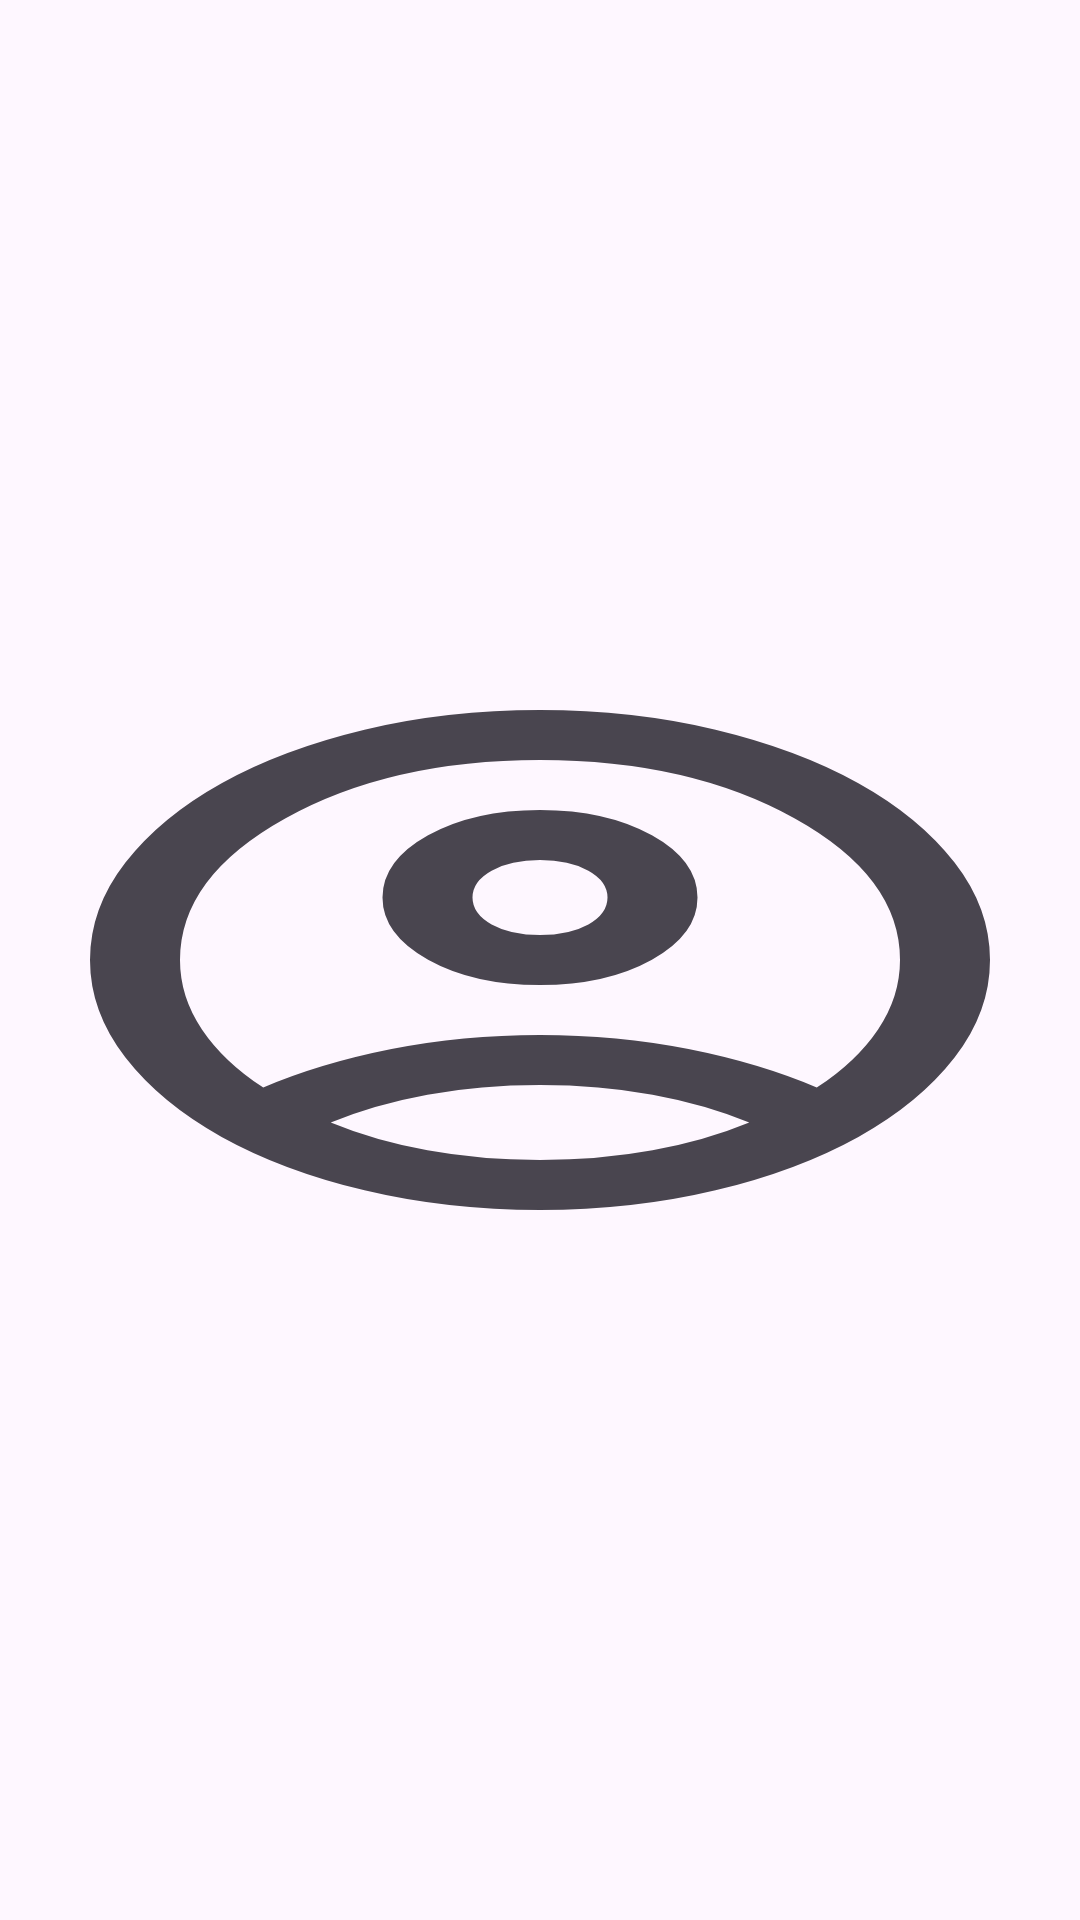

This screen was rendered from an Android layout file. Write that file and the resources it references.
<!-- AndroidManifest.xml: application theme Theme.WorkManagementSystem -->
<!-- res/layout/activity_pdf_insurance.xml -->
<?xml version="1.0" encoding="utf-8"?>
<androidx.constraintlayout.widget.ConstraintLayout xmlns:android="http://schemas.android.com/apk/res/android"
    xmlns:app="http://schemas.android.com/apk/res-auto"
    xmlns:tools="http://schemas.android.com/tools"
    android:id="@+id/main"
    android:layout_width="match_parent"
    android:layout_height="match_parent"
    tools:context=".Activity.PdfInsuranceActivity">
   <ImageView
       android:id="@+id/imageview"
       android:layout_width="match_parent"
       android:layout_height="200dp"
       app:layout_constraintStart_toStartOf="parent"
       app:layout_constraintBottom_toBottomOf="parent"
       app:layout_constraintTop_toTopOf="parent"
       app:layout_constraintEnd_toEndOf="parent"
       android:scaleType="fitXY"
       android:src="@drawable/profile"
       />

</androidx.constraintlayout.widget.ConstraintLayout>
<!-- resources referenced by this layout -->
<resources>
  <!-- drawable profile (drawable) -->
  <?xml version="1.0" encoding="utf-8"?>
  <vector xmlns:android="http://schemas.android.com/apk/res/android" android:width="24dp" android:height="24dp" android:viewportWidth="960" android:viewportHeight="960" android:tint="?attr/colorControlNormal">
  <path android:fillColor="@android:color/white" android:pathData="M234,684Q285,645 348,622.5Q411,600 480,600Q549,600 612,622.5Q675,645 726,684Q761,643 780.5,591Q800,539 800,480Q800,347 706.5,253.5Q613,160 480,160Q347,160 253.5,253.5Q160,347 160,480Q160,539 179.5,591Q199,643 234,684ZM480,520Q421,520 380.5,479.5Q340,439 340,380Q340,321 380.5,280.5Q421,240 480,240Q539,240 579.5,280.5Q620,321 620,380Q620,439 579.5,479.5Q539,520 480,520ZM480,880Q397,880 324,848.5Q251,817 197,763Q143,709 111.5,636Q80,563 80,480Q80,397 111.5,324Q143,251 197,197Q251,143 324,111.5Q397,80 480,80Q563,80 636,111.5Q709,143 763,197Q817,251 848.5,324Q880,397 880,480Q880,563 848.5,636Q817,709 763,763Q709,817 636,848.5Q563,880 480,880ZM480,800Q533,800 580,784.5Q627,769 666,740Q627,711 580,695.5Q533,680 480,680Q427,680 380,695.5Q333,711 294,740Q333,769 380,784.5Q427,800 480,800ZM480,440Q506,440 523,423Q540,406 540,380Q540,354 523,337Q506,320 480,320Q454,320 437,337Q420,354 420,380Q420,406 437,423Q454,440 480,440ZM480,380Q480,380 480,380Q480,380 480,380Q480,380 480,380Q480,380 480,380Q480,380 480,380Q480,380 480,380Q480,380 480,380Q480,380 480,380ZM480,740Q480,740 480,740Q480,740 480,740Q480,740 480,740Q480,740 480,740Q480,740 480,740Q480,740 480,740Q480,740 480,740Q480,740 480,740Z"/>
  </vector>
  <style name="Theme.WorkManagementSystem" parent="Base.Theme.WorkManagementSystem" />
  <style name="Base.Theme.WorkManagementSystem" parent="Theme.Material3.DayNight.NoActionBar">
          <item name="colorPrimaryVariant">@color/appcolor</item>
          
          <item name="colorPrimary">@color/appcolor</item>
          <item name="android:statusBarColor">@color/appcolor</item>
          <item name="fontFamily">@font/ubuntu</item>
  
      </style>
  <color name="appcolor">#009688</color>
</resources>
